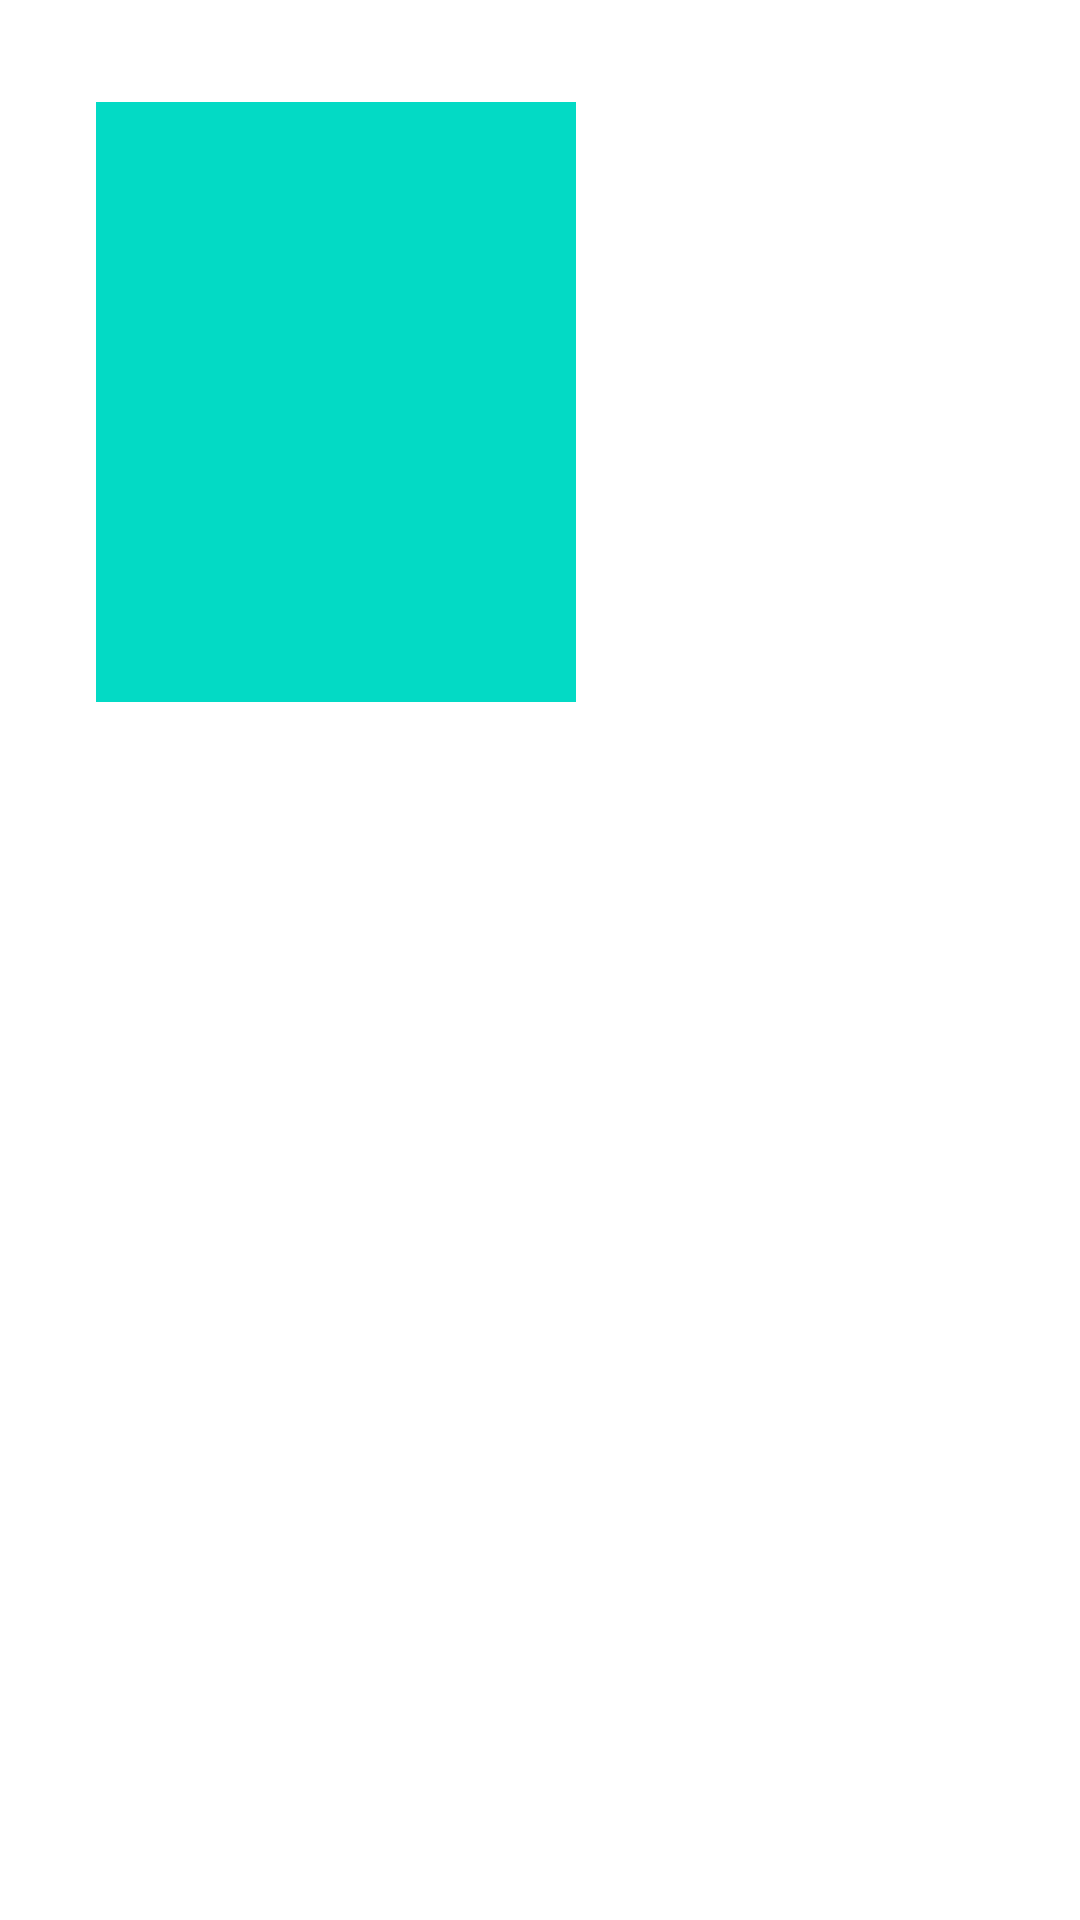

Layout XML and referenced resources for this Android screen:
<!-- AndroidManifest.xml: application theme Theme.Tilem -->
<!-- res/layout/content_detail.xml -->
<?xml version="1.0" encoding="utf-8"?>
<androidx.constraintlayout.widget.ConstraintLayout xmlns:android="http://schemas.android.com/apk/res/android"
    xmlns:app="http://schemas.android.com/apk/res-auto"
    xmlns:tools="http://schemas.android.com/tools"
    android:layout_width="match_parent"
    android:layout_height="match_parent"
    android:clipToPadding="false"
    android:descendantFocusability="blocksDescendants"
    android:padding="16dp">

    <ImageView
        android:id="@+id/img_poster"
        android:layout_width="160dp"
        android:layout_height="200dp"
        android:layout_marginStart="16dp"
        android:layout_marginTop="18dp"
        android:src="@color/teal_200"
        app:layout_constraintStart_toStartOf="parent"
        app:layout_constraintTop_toTopOf="parent"
        tools:ignore="ContentDescription" />

    <TextView
        android:id="@+id/title"
        android:layout_width="0dp"
        android:layout_height="wrap_content"
        android:layout_marginStart="8dp"
        android:layout_marginEnd="16dp"
        android:textSize="28sp"
        android:textStyle="bold"
        app:layout_constraintEnd_toEndOf="parent"
        app:layout_constraintStart_toEndOf="@+id/img_poster"
        app:layout_constraintTop_toTopOf="@+id/img_poster"
        tools:text="Avenger" />

    <TextView
        android:id="@+id/rilis_date"
        android:layout_width="wrap_content"
        android:layout_height="wrap_content"
        android:layout_marginTop="8dp"
        android:gravity="start"
        android:textSize="14sp"
        app:layout_constraintStart_toStartOf="@+id/title"
        app:layout_constraintTop_toBottomOf="@+id/title"
        tools:text="rilis" />

    <TextView
        android:id="@+id/rating"
        android:layout_width="wrap_content"
        android:layout_height="wrap_content"
        android:layout_marginTop="8dp"
        tools:text="5"
        android:textColor="@color/teal_700"
        android:textSize="16sp"
        android:textStyle="bold"
        app:layout_constraintStart_toStartOf="@+id/rilis_date"
        app:layout_constraintTop_toBottomOf="@+id/rilis_date" />

    <TextView
        android:id="@+id/description"
        android:layout_width="0dp"
        android:layout_height="wrap_content"
        android:layout_marginTop="16dp"
        android:textSize="14sp"
        app:layout_constraintEnd_toEndOf="@+id/title"
        app:layout_constraintStart_toStartOf="@+id/img_poster"
        app:layout_constraintTop_toBottomOf="@+id/img_poster"
        tools:text="Description" />

</androidx.constraintlayout.widget.ConstraintLayout>
<!-- resources referenced by this layout -->
<resources>
  <style name="Theme.Tilem" parent="Theme.MaterialComponents.DayNight.DarkActionBar">
          
          <item name="colorPrimary">@color/purple_500</item>
          <item name="colorPrimaryVariant">@color/purple_700</item>
          <item name="colorOnPrimary">@color/white</item>
          
          <item name="colorSecondary">@color/teal_200</item>
          <item name="colorSecondaryVariant">@color/teal_700</item>
          <item name="colorOnSecondary">@color/black</item>
          
          <item name="android:statusBarColor" tools:targetApi="l">?attr/colorPrimaryVariant</item>
          
      </style>
  <!-- not gathered from this repository: default colours our renderer supplied (Android Studio template values) -->
  <color name="purple_500">#FF6200EE</color>
  <color name="purple_700">#FF3700B3</color>
  <color name="teal_200">#FF03DAC5</color>
  <color name="teal_700">#FF018786</color>
  <color name="black">#FF000000</color>
  <color name="white">#FFFFFFFF</color>
</resources>
